Run: headless pygame with SDL's dummy video driver; simulated clock (each Clock.tick advances the game by its frame time, no real sleeping); random seed 0; keys injected as events and as key.get_pressed() state; no mouse input.
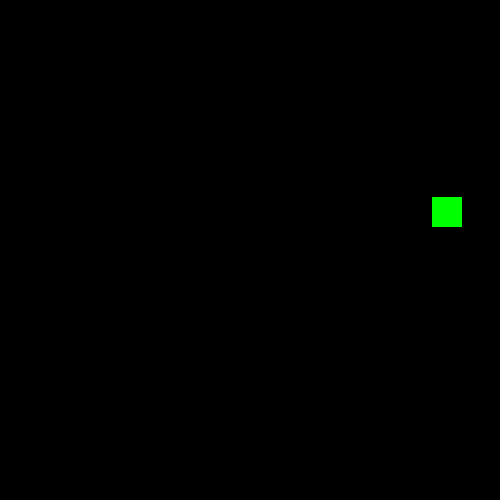
Frame 1 of 4 · flips 1–60 · no input
Frame 2 of 4 · flips 61–180 · tapped SPACE, RETURN · held RIGHT (→), D · screen unchanged from frame 1, image omitted
Frame 3 of 4 · flips 181–300 · held DOWN (↓), S · screen unchanged from frame 2, image omitted
Frame 4 of 4 · flips 301–420 · held LEFT (←), A, UP (↑), W · screen unchanged from frame 3, image omitted

The pygame program that drew these frames:

import pygame
import random 

pygame.init()

WIN_W = 500
WIN_H = 500
SCREEN = pygame.display.set_mode([WIN_W, WIN_H])
pygame.display.set_caption("Snake")

# Objects
class Snake():
    def __init__(self, x, y):
        self.width = 30
        self.height = 30
        self.x = 50-0.5*self.width 
        self.y = 50-0.5*self.height
        self.length = 1
        self.dir = 'down'

    def move(self):
        if self.dir == 'left':
            self.x += -self.width
        elif self.dir == 'right':
            self.x += self.width
        elif self.dir == 'up':
            self.y += -self.height
        elif self.dir == 'down':
            self.y += self.height
    
    def eat(self):
        self.length +=1 

    def draw(self, screen):
        pygame.draw.rect(screen, (255,0,0), (self.x, self.y, self.width, self.height))

class Food():
    def __init__(self):
        self.width = 30
        self.height = 30
        self.x = random.randint(0, WIN_W-0.5*self.width)
        self.y = random.randint(0, WIN_H-0.5*self.height)
    
    def spawn(self, screen):
        pygame.draw.rect(screen, (0,255,0), (self.x, self.y, self.width, self.height))

    def eaten(self):
        self.x = random.randint(0, WIN_W-0.5*self.width)
        self.y = random.randint(0, WIN_H-0.5*self.height)

        self.spawn(SCREEN)
    
# Main Loop
def main():
    snake = Snake(WIN_W/2, WIN_H/2)
    food = Food()
    threshold = 0.75*snake.width

    running = True
    while running:
        SCREEN.fill((0,0,0))

        # Check if food eaten
        if (abs(snake.x - food.x) < threshold) & (abs(snake.y - food.y) < threshold): 
            food.eaten()
            snake.eat()
            print("EATEN")

        pygame.time.delay(100)
        for event in pygame.event.get():
            if event.type == pygame.QUIT:
                running = False

        # Key input
            if event.type == pygame.KEYDOWN:
                if event.key == pygame.K_LEFT:
                    snake.dir = 'left'
                elif event.key == pygame.K_RIGHT:
                    snake.dir = 'right'
                elif event.key == pygame.K_DOWN:
                    snake.dir = 'down'
                elif event.key == pygame.K_UP:
                    snake.dir = 'up'
        
        snake.draw(SCREEN)
        food.spawn(SCREEN)
        snake.move()

        # End scenarios - (1) Hit sides OR (2) hit self == pause snake, pause screen updates, display 'End' message,
        ## (1) Boundaries
        
        pygame.display.update()
    
    pygame.quit()

main()
